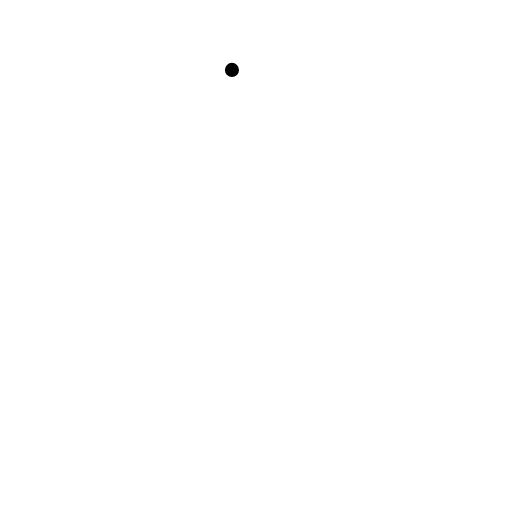
t = 0.00 s
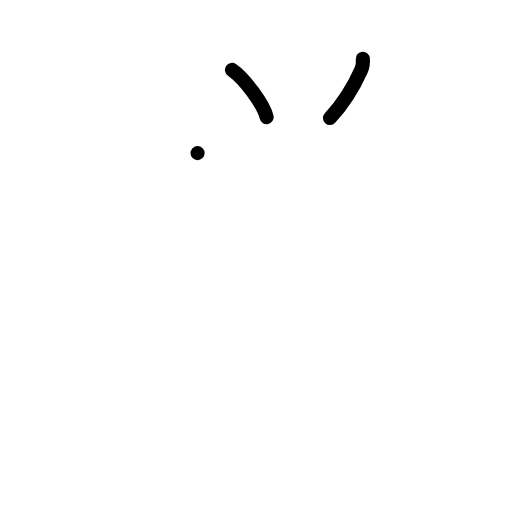
t = 2.00 s
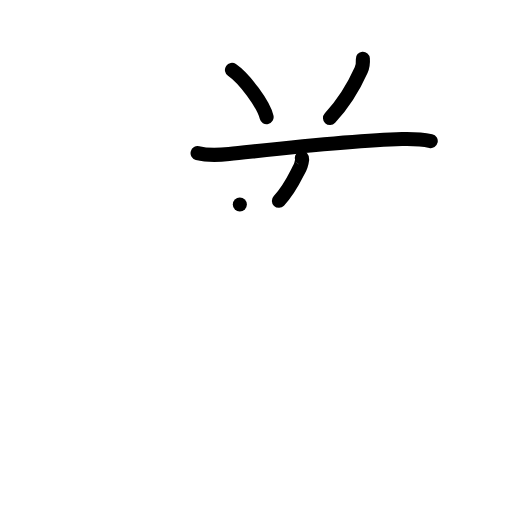
t = 4.00 s
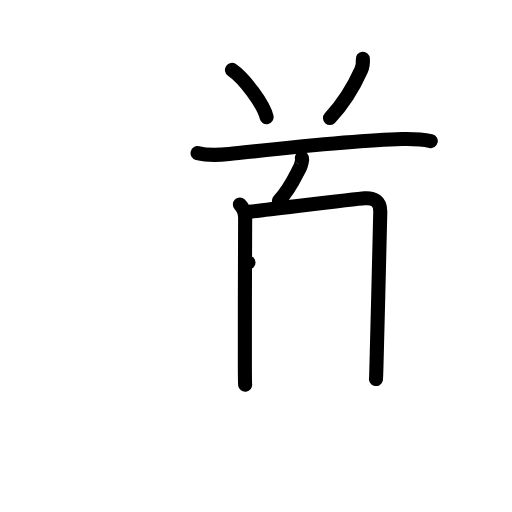
t = 6.00 s
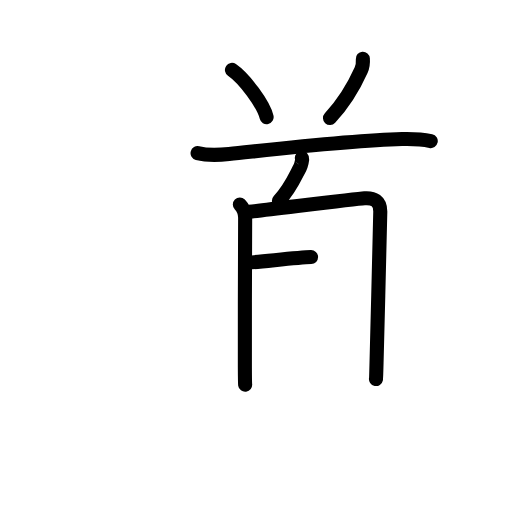
t = 6.50 s
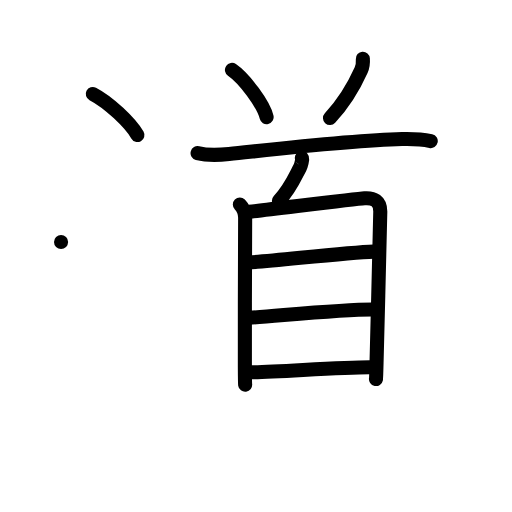
t = 10.00 s

The animated SVG that drew these frames (rendered in a browser with its animation timeline set to each time). Animation: 38 SMIL elements (animate=38); frames cover the first 10.00 s.

<?xml version="1.0" encoding="UTF-8"?>
<!--
AniKanjiVG is licensed by CC-BY-SA Paul C. Sommerhoff (https://bitbucket.org/sommerhoff/anikanjivg).
AniKanjiVG uses KanjiVG which is licensed by CC-BY-SA Ulrich Apel (http://kanjivg.tagaini.net).
See also http://creativecommons.org/licenses/by-sa/3.0/
-->
<svg xmlns:kvg='http://kanjivg.tagaini.net' xmlns='http://www.w3.org/2000/svg' width='109' height='109' viewBox='0 0 109 109' style='fill:none;stroke:#000000;stroke-width:3;stroke-linecap:round;stroke-linejoin:round;' id="kvg:kanji_09053"><g id="kvg:09053" kvg:element="道"><g id="kvg:09053-g1" kvg:element="首" kvg:phon="首"><path id="kvg:09053-s1" kvg:type="㇔" d="M49.38,14.88c2.61,1.78,6.73,7.3,7.38,10.06"><animate attributeName="d" begin="0.0s" dur="1.0s" from="M49.38,14.88C49.38,14.88,49.38,14.88,49.38,14.88" to="M49.38,14.88c2.61,1.78,6.73,7.3,7.38,10.06" />
</path>
<path id="kvg:09053-s2" kvg:type="㇒" d="M77.25,12.5c0.06,0.84-0.03,1.66-0.37,2.42c-1.38,3.08-3.38,6.7-6.63,10.2"><animate attributeName="d" begin="1.0s" dur="0.5s" from="M77.25,12.5C77.25,12.5,77.25,12.5,77.25,12.5" to="M77.25,12.5c0.06,0.84-0.03,1.66-0.37,2.42" />
<animate attributeName="d" begin="1.5s" dur="0.5s" from="M77.25,12.5c0.06,0.84-0.03,1.66-0.37,2.42c0,0,0,0,0,0,0" to="M77.25,12.5c0.06,0.84-0.03,1.66-0.37,2.42c-1.38,3.08-3.38,6.7-6.63,10.2" />
<animate attributeName="d" begin="0s" dur="1.0s" from="M-100,-100" to="M-100,-100" />
</path>
<path id="kvg:09053-s3" kvg:type="㇐" d="M42.06,32.6c1.75,0.45,4.97,0.38,6.7,0.2c9.99-1.05,25.86-2.93,36.82-3.2c2.91-0.07,4.8,0.15,6.12,0.44"><animate attributeName="d" begin="2.0s" dur="0.3333333333333333s" from="M42.06,32.6C42.06,32.6,42.06,32.6,42.06,32.6" to="M42.06,32.6c1.75,0.45,4.97,0.38,6.7,0.2" />
<animate attributeName="d" begin="2.3333333333333335s" dur="0.3333333333333333s" from="M42.06,32.6c1.75,0.45,4.97,0.38,6.7,0.2c0,0,0,0,0,0,0" to="M42.06,32.6c1.75,0.45,4.97,0.38,6.7,0.2c9.99-1.05,25.86-2.93,36.82-3.2" />
<animate attributeName="d" begin="2.6666666666666665s" dur="0.3333333333333333s" from="M42.06,32.6c1.75,0.45,4.97,0.38,6.7,0.2c9.99-1.05,25.86-2.93,36.82-3.2c0,0,0,0,0,0,0" to="M42.06,32.6c1.75,0.45,4.97,0.38,6.7,0.2c9.99-1.05,25.86-2.93,36.82-3.2c2.91-0.07,4.8,0.15,6.12,0.44" />
<animate attributeName="d" begin="0s" dur="2.0s" from="M-100,-100" to="M-100,-100" />
</path>
<g id="kvg:09053-g2" kvg:element="自"><path id="kvg:09053-s4" kvg:type="㇒" d="M64.26,33.62c0.25,0.1-0.23,1.75-0.39,2.04c-1.03,1.93-2.08,4.55-4.5,7.09"><animate attributeName="d" begin="3.0s" dur="0.5s" from="M64.26,33.62C64.26,33.62,64.26,33.62,64.26,33.62" to="M64.26,33.62c0.25,0.1-0.23,1.75-0.39,2.04" />
<animate attributeName="d" begin="3.5s" dur="0.5s" from="M64.26,33.62c0.25,0.1-0.23,1.75-0.39,2.04c0,0,0,0,0,0,0" to="M64.26,33.62c0.25,0.1-0.23,1.75-0.39,2.04c-1.03,1.93-2.08,4.55-4.5,7.09" />
<animate attributeName="d" begin="0s" dur="3.0s" from="M-100,-100" to="M-100,-100" />
</path>
<g id="kvg:09053-g3" kvg:element="目"><path id="kvg:09053-s5" kvg:type="㇑" d="M51.06,43.52c0.77,0.77,1.13,1.71,1.13,2.82c0,0.9-0.1,22.98-0.06,31.9c0.01,2.08,0.03,3.45,0.06,3.66"><animate attributeName="d" begin="4.0s" dur="0.3333333333333333s" from="M51.06,43.52C51.06,43.52,51.06,43.52,51.06,43.52" to="M51.06,43.52c0.77,0.77,1.13,1.71,1.13,2.82" />
<animate attributeName="d" begin="4.333333333333333s" dur="0.3333333333333333s" from="M51.06,43.52c0.77,0.77,1.13,1.71,1.13,2.82c0,0,0,0,0,0,0" to="M51.06,43.52c0.77,0.77,1.13,1.71,1.13,2.82c0,0.9-0.1,22.98-0.06,31.9" />
<animate attributeName="d" begin="4.666666666666667s" dur="0.3333333333333333s" from="M51.06,43.52c0.77,0.77,1.13,1.71,1.13,2.82c0,0.9-0.1,22.98-0.06,31.9c0,0,0,0,0,0,0" to="M51.06,43.52c0.77,0.77,1.13,1.71,1.13,2.82c0,0.9-0.1,22.98-0.06,31.9c0.01,2.08,0.03,3.45,0.06,3.66" />
<animate attributeName="d" begin="0s" dur="4.0s" from="M-100,-100" to="M-100,-100" />
</path>
<path id="kvg:09053-s6" kvg:type="㇕a" d="M53.01,45.09c6.24-0.71,22.66-2.75,24.6-2.88c1.96-0.14,3.35,0.55,3.35,2.81c0,1.08-0.57,23.4-0.8,32.24c-0.05,2-0.09,3.28-0.12,3.43"><animate attributeName="d" begin="5.0s" dur="0.25s" from="M53.01,45.09C53.01,45.09,53.01,45.09,53.01,45.09" to="M53.01,45.09c6.24-0.71,22.66-2.75,24.6-2.88" />
<animate attributeName="d" begin="5.25s" dur="0.25s" from="M53.01,45.09c6.24-0.71,22.66-2.75,24.6-2.88c0,0,0,0,0,0,0" to="M53.01,45.09c6.24-0.71,22.66-2.75,24.6-2.88c1.96-0.14,3.35,0.55,3.35,2.81" />
<animate attributeName="d" begin="5.5s" dur="0.25s" from="M53.01,45.09c6.24-0.71,22.66-2.75,24.6-2.88c1.96-0.14,3.35,0.55,3.35,2.81c0,0,0,0,0,0,0" to="M53.01,45.09c6.24-0.71,22.66-2.75,24.6-2.88c1.96-0.14,3.35,0.55,3.35,2.81c0,1.08-0.57,23.4-0.8,32.24" />
<animate attributeName="d" begin="5.75s" dur="0.25s" from="M53.01,45.09c6.24-0.71,22.66-2.75,24.6-2.88c1.96-0.14,3.35,0.55,3.35,2.81c0,1.08-0.57,23.4-0.8,32.24c0,0,0,0,0,0,0" to="M53.01,45.09c6.24-0.71,22.66-2.75,24.6-2.88c1.96-0.14,3.35,0.55,3.35,2.81c0,1.08-0.57,23.4-0.8,32.24c-0.05,2-0.09,3.28-0.12,3.43" />
<animate attributeName="d" begin="0s" dur="5.0s" from="M-100,-100" to="M-100,-100" />
</path>
<path id="kvg:09053-s7" kvg:type="㇐a" d="M52.9,55.9c6.1-0.4,20.85-2.15,26.64-2.34"><animate attributeName="d" begin="6.0s" dur="1.0s" from="M52.9,55.9C52.9,55.9,52.9,55.9,52.9,55.9" to="M52.9,55.9c6.1-0.4,20.85-2.15,26.64-2.34" />
<animate attributeName="d" begin="0s" dur="6.0s" from="M-100,-100" to="M-100,-100" />
</path>
<path id="kvg:09053-s8" kvg:type="㇐a" d="M53.11,67.65c6.85-0.47,19.47-1.75,26.13-1.75"><animate attributeName="d" begin="7.0s" dur="1.0s" from="M53.11,67.65C53.11,67.65,53.11,67.65,53.11,67.65" to="M53.11,67.65c6.85-0.47,19.47-1.75,26.13-1.75" />
<animate attributeName="d" begin="0s" dur="7.0s" from="M-100,-100" to="M-100,-100" />
</path>
<path id="kvg:09053-s9" kvg:type="㇐a" d="M53.36,79.25c5.14,0,18.66-1.07,25.31-1.07"><animate attributeName="d" begin="8.0s" dur="1.0s" from="M53.36,79.25C53.36,79.25,53.36,79.25,53.36,79.25" to="M53.36,79.25c5.14,0,18.66-1.07,25.31-1.07" />
<animate attributeName="d" begin="0s" dur="8.0s" from="M-100,-100" to="M-100,-100" />
</path>
</g>
</g>
</g>
<g id="kvg:09053-g4" kvg:element="⻌" kvg:original="辶" kvg:position="nyo" kvg:radical="tradit"><path id="kvg:09053-s10" kvg:type="㇔" d="M19.75,20c3.38,1.75,8,6.12,9.5,8.75"><animate attributeName="d" begin="9.0s" dur="1.0s" from="M19.75,20C19.75,20,19.75,20,19.75,20" to="M19.75,20c3.38,1.75,8,6.12,9.5,8.75" />
<animate attributeName="d" begin="0s" dur="9.0s" from="M-100,-100" to="M-100,-100" />
</path>
<path id="kvg:09053-s11" kvg:type="㇋" d="M13,51.53c2.25,0.86,3.75,0.43,4.75,0.22s9-3.47,10.5-3.9c2.96-0.85,4.22,0.21,2.44,3.03c-6.56,10.38-6.81,8.5-0.11,14.4c2.39,2.1,2.15,3.52-0.57,5.48C25.5,74,21.75,76.25,17.5,79.04"><animate attributeName="d" begin="10.0s" dur="0.2s" from="M13,51.53C13,51.53,13,51.53,13,51.53" to="M13,51.53c2.25,0.86,3.75,0.43,4.75,0.22s9-3.47,10.5-3.9" />
<animate attributeName="d" begin="10.2s" dur="0.2s" from="M13,51.53c2.25,0.86,3.75,0.43,4.75,0.22s9-3.47,10.5-3.9c0,0,0,0,0,0,0" to="M13,51.53c2.25,0.86,3.75,0.43,4.75,0.22s9-3.47,10.5-3.9c2.96-0.85,4.22,0.21,2.44,3.03" />
<animate attributeName="d" begin="10.4s" dur="0.2s" from="M13,51.53c2.25,0.86,3.75,0.43,4.75,0.22s9-3.47,10.5-3.9c2.96-0.85,4.22,0.21,2.44,3.03c0,0,0,0,0,0,0" to="M13,51.53c2.25,0.86,3.75,0.43,4.75,0.22s9-3.47,10.5-3.9c2.96-0.85,4.22,0.21,2.44,3.03c-6.56,10.38-6.81,8.5-0.11,14.4" />
<animate attributeName="d" begin="10.6s" dur="0.2s" from="M13,51.53c2.25,0.86,3.75,0.43,4.75,0.22s9-3.47,10.5-3.9c2.96-0.85,4.22,0.21,2.44,3.03c-6.56,10.38-6.81,8.5-0.11,14.4c0,0,0,0,0,0,0" to="M13,51.53c2.25,0.86,3.75,0.43,4.75,0.22s9-3.47,10.5-3.9c2.96-0.85,4.22,0.21,2.44,3.03c-6.56,10.38-6.81,8.5-0.11,14.4c2.39,2.1,2.15,3.52-0.57,5.48" />
<animate attributeName="d" begin="10.8s" dur="0.2s" from="M13,51.53c2.25,0.86,3.75,0.43,4.75,0.22s9-3.47,10.5-3.9c2.96-0.85,4.22,0.21,2.44,3.03c-6.56,10.38-6.81,8.5-0.11,14.4c2.39,2.1,2.15,3.52-0.57,5.48c0,0,0,0,0,0,0" to="M13,51.53c2.25,0.86,3.75,0.43,4.75,0.22s9-3.47,10.5-3.9c2.96-0.85,4.22,0.21,2.44,3.03c-6.56,10.38-6.81,8.5-0.11,14.4c2.39,2.1,2.15,3.52-0.57,5.48C25.5,74,21.75,76.25,17.5,79.04" />
<animate attributeName="d" begin="0s" dur="10.0s" from="M-100,-100" to="M-100,-100" />
</path>
<path id="kvg:09053-s12" kvg:type="㇏a" d="M12.5,81.71c3.11-0.47,9.22-0.87,13.97-0.71c7.15,0.25,31.13,8.25,35.71,9.46C74.61,93.76,81.62,95.5,91,96.05"><animate attributeName="d" begin="11.0s" dur="0.3333333333333333s" from="M12.5,81.71C12.5,81.71,12.5,81.71,12.5,81.71" to="M12.5,81.71c3.11-0.47,9.22-0.87,13.97-0.71" />
<animate attributeName="d" begin="11.333333333333334s" dur="0.3333333333333333s" from="M12.5,81.71c3.11-0.47,9.22-0.87,13.97-0.71c0,0,0,0,0,0,0" to="M12.5,81.71c3.11-0.47,9.22-0.87,13.97-0.71c7.15,0.25,31.13,8.25,35.71,9.46" />
<animate attributeName="d" begin="11.666666666666666s" dur="0.3333333333333333s" from="M12.5,81.71c3.11-0.47,9.22-0.87,13.97-0.71c7.15,0.25,31.13,8.25,35.71,9.46c0,0,0,0,0,0,0" to="M12.5,81.71c3.11-0.47,9.22-0.87,13.97-0.71c7.15,0.25,31.13,8.25,35.71,9.46C74.61,93.76,81.62,95.5,91,96.05" />
<animate attributeName="d" begin="0s" dur="11.0s" from="M-100,-100" to="M-100,-100" />
</path>
</g>
</g>
</svg>
